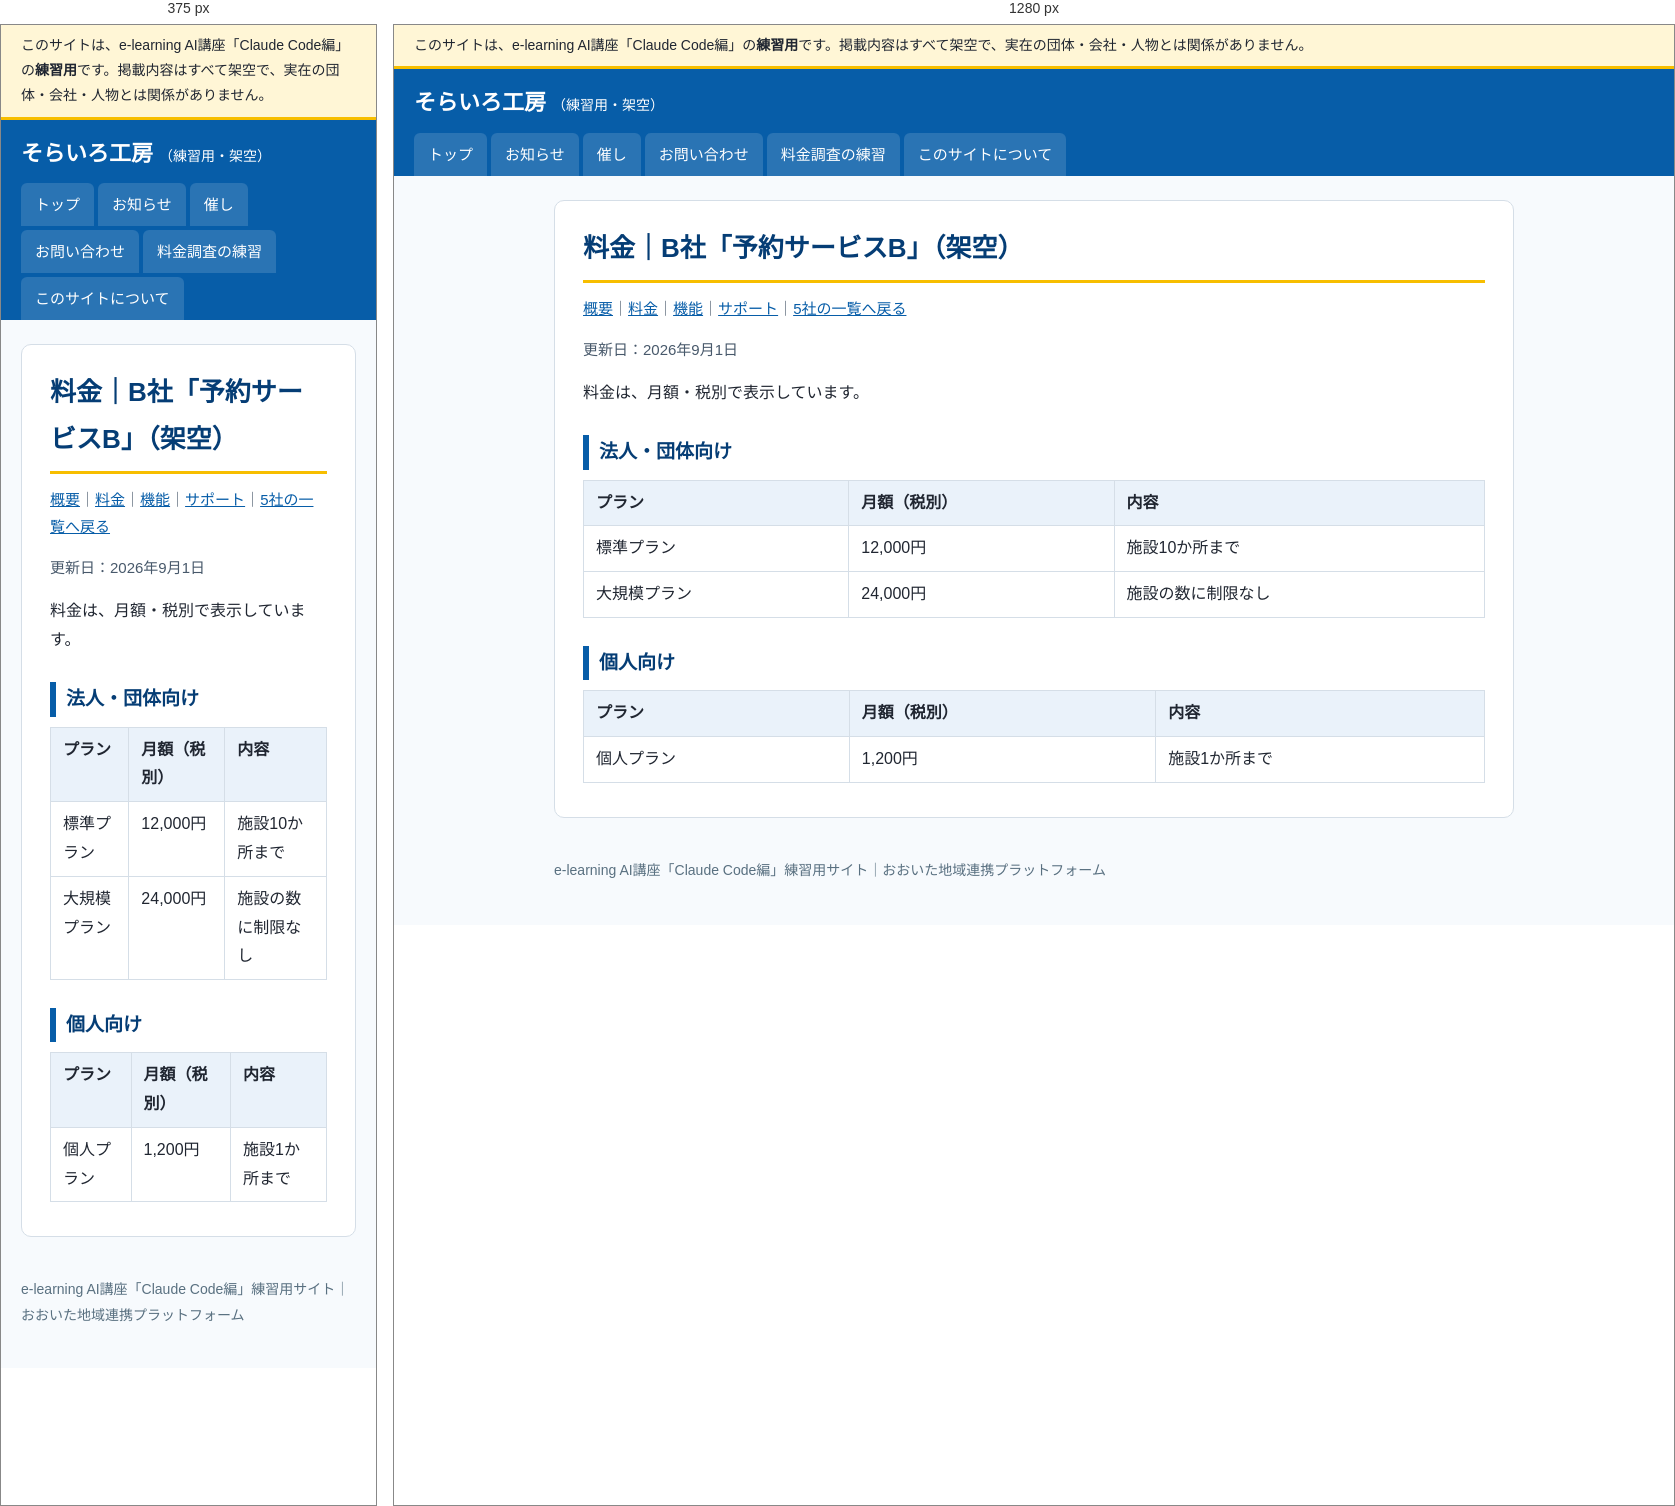
Rendered at 375 px and 1280 px, left to right.

<!-- file: index.html -->
<!doctype html>
<html lang="ja">
<head>
<meta charset="utf-8">
<meta name="viewport" content="width=device-width, initial-scale=1">
<meta name="robots" content="noindex, nofollow">
<title>料金｜B社「予約サービスB」（架空）｜そらいろ工房（練習用・架空）</title>
<link rel="stylesheet" href="../../../assets/style.css">
</head>
<body>
<div class="practice-banner" role="note">このサイトは、e-learning AI講座「Claude Code編」の<strong>練習用</strong>です。掲載内容はすべて架空で、実在の団体・会社・人物とは関係がありません。</div>
<header class="site-header">
  <a class="site-name" href="../../../">そらいろ工房<span>（練習用・架空）</span></a>
  <nav aria-label="メニュー"><ul><li><a href="../../../">トップ</a></li><li><a href="../../../info/">お知らせ</a></li><li><a href="../../../event/">催し</a></li><li><a href="../../../form/">お問い合わせ</a></li><li><a href="../../../vendors/">料金調査の練習</a></li><li><a href="../../../guide/">このサイトについて</a></li></ul></nav>
</header>
<div class="layout">
<main>
<h1>料金｜B社「予約サービスB」（架空）</h1><p class="meta"><a href="../../../vendors/b/">概要</a>｜<a href="../../../vendors/b/price/">料金</a>｜<a href="../../../vendors/b/features/">機能</a>｜<a href="../../../vendors/b/support/">サポート</a>｜<a href="../../../vendors/">5社の一覧へ戻る</a></p>
<p class="updated">更新日：2026年9月1日</p>
<p>料金は、月額・税別で表示しています。</p>
<h2>法人・団体向け</h2>
<table>
  <tr><th>プラン</th><th>月額（税別）</th><th>内容</th></tr>
  <tr><td>標準プラン</td><td>12,000円</td><td>施設10か所まで</td></tr>
  <tr><td>大規模プラン</td><td>24,000円</td><td>施設の数に制限なし</td></tr>
</table>
<h2>個人向け</h2>
<table>
  <tr><th>プラン</th><th>月額（税別）</th><th>内容</th></tr>
  <tr><td>個人プラン</td><td>1,200円</td><td>施設1か所まで</td></tr>
</table>
</main>

</div>
<footer>
  e-learning AI講座「Claude Code編」練習用サイト｜おおいた地域連携プラットフォーム
</footer>
</body>
</html>


/* @media block from style.css */
@media (max-width: 760px) { .layout { flex-direction: column; } aside { width: 100%; } }